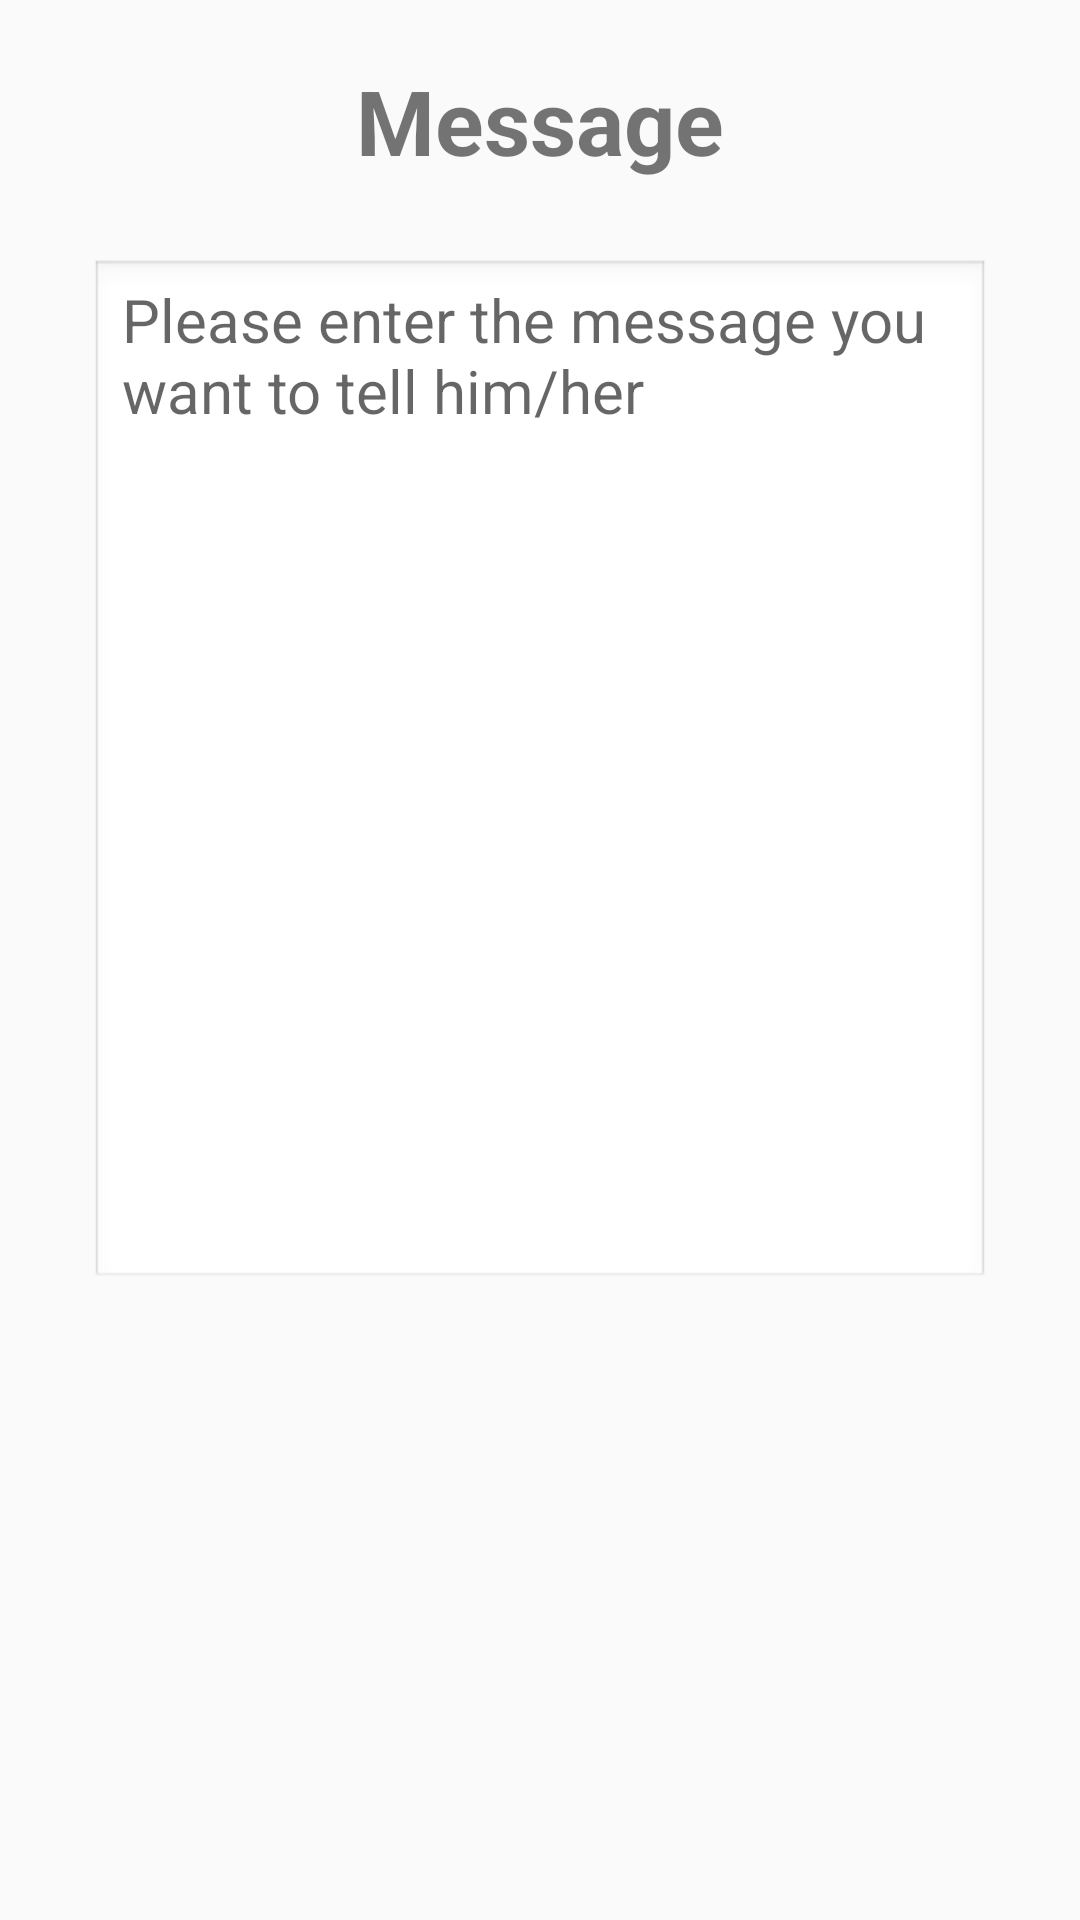

The Android layout XML behind this screen, and the referenced resources:
<!-- AndroidManifest.xml: application theme Theme.EE5415GroupProject -->
<!-- res/layout/activity_message.xml -->
<?xml version="1.0" encoding="utf-8"?>
<androidx.constraintlayout.widget.ConstraintLayout xmlns:android="http://schemas.android.com/apk/res/android"
    xmlns:app="http://schemas.android.com/apk/res-auto"
    xmlns:tools="http://schemas.android.com/tools"
    android:layout_width="match_parent"
    android:layout_height="match_parent"
    android:orientation="vertical"
    tools:context=".MessageActivity">

    <TextView
        android:id="@+id/text_mess"
        android:layout_width="match_parent"
        android:layout_height="wrap_content"
        android:background="@drawable/edit_background"
        android:gravity="center_horizontal"
        android:padding="20dp"
        android:text="Message"
        android:textSize="30sp"
        android:textStyle="bold"
        app:layout_constraintBottom_toBottomOf="parent"
        app:layout_constraintEnd_toEndOf="parent"
        app:layout_constraintHorizontal_bias="1.0"
        app:layout_constraintStart_toStartOf="parent"
        app:layout_constraintTop_toTopOf="parent"
        app:layout_constraintVertical_bias="0.0" />

    <EditText
        android:id="@+id/content1"
        android:layout_width="300dp"
        android:layout_height="344dp"
        android:layout_marginStart="30dp"
        android:layout_marginEnd="30dp"
        android:background="@android:drawable/edit_text"
        android:gravity="top"
        android:hint="Please enter the message you want to tell him/her"
        android:textSize="20sp"
        app:layout_constraintBottom_toBottomOf="parent"
        app:layout_constraintEnd_toEndOf="parent"
        app:layout_constraintStart_toStartOf="parent"
        app:layout_constraintTop_toTopOf="@+id/text_mess"
        app:layout_constraintVertical_bias="0.292" />

    <Button
        android:id="@+id/btn_send"
        android:layout_width="57dp"
        android:layout_height="60dp"
        android:layout_marginStart="100dp"
        android:layout_marginTop="20dp"
        android:layout_marginEnd="100dp"
        android:background="@drawable/btn_background"
        android:foreground="@drawable/commit"
        android:gravity="center_horizontal"
        app:layout_constraintEnd_toEndOf="parent"
        app:layout_constraintStart_toStartOf="parent"
        app:layout_constraintTop_toBottomOf="@+id/content1" />


</androidx.constraintlayout.widget.ConstraintLayout>
<!-- resources referenced by this layout -->
<resources>
  <!-- drawable btn_background (drawable) -->
  <?xml version="1.0" encoding="UTF-8"?>
  <selector xmlns:android="http://schemas.android.com/apk/res/android">
      <item android:state_pressed="true" android:drawable="@drawable/btn_background_focused" />
      <item android:drawable="@drawable/btn_background_normal" />
  </selector>
  <!-- drawable commit: png bitmap (drawable-v24, 7410 bytes) -->
  <!-- drawable edit_background (drawable) -->
  <?xml version="1.0" encoding="UTF-8"?>
  <selector xmlns:android="http://schemas.android.com/apk/res/android">
      <item android:state_window_focused="false" android:drawable="@drawable/edit_background_normal" />
      <item android:state_focused="true" android:drawable= "@drawable/edit_background_focused" />
  
  </selector>
  <style name="Theme.EE5415GroupProject" parent="Theme.MaterialComponents.DayNight.DarkActionBar.Bridge">
          
          <item name="colorPrimary">@color/blue</item>
          <item name="colorPrimaryVariant">@color/blue</item>
          <item name="colorOnPrimary">@color/white</item>
          
          <item name="colorSecondary">@color/teal_200</item>
          <item name="colorSecondaryVariant">@color/teal_700</item>
          <item name="colorOnSecondary">@color/black</item>
          
          <item name="android:statusBarColor" tools:targetApi="l">?attr/colorPrimaryVariant</item>
          
      </style>
  <!-- drawable btn_background_focused (drawable) -->
  <?xml version="1.0" encoding="UTF-8"?>
  <shape xmlns:android="http://schemas.android.com/apk/res/android">
      <solid android:color="#fffaf0" />
  
  
  </shape>
  <!-- drawable btn_background_normal (drawable) -->
  <?xml version="1.0" encoding="UTF-8"?>
  <shape xmlns:android="http://schemas.android.com/apk/res/android">
  
  
  
  
  </shape>
  <color name="blue">#FF1770BA</color>
  <color name="white">#FFFFFFFF</color>
  <color name="teal_200">#FF03DAC5</color>
  <color name="teal_700">#FF018786</color>
  <color name="black">#FF000000</color>
</resources>
